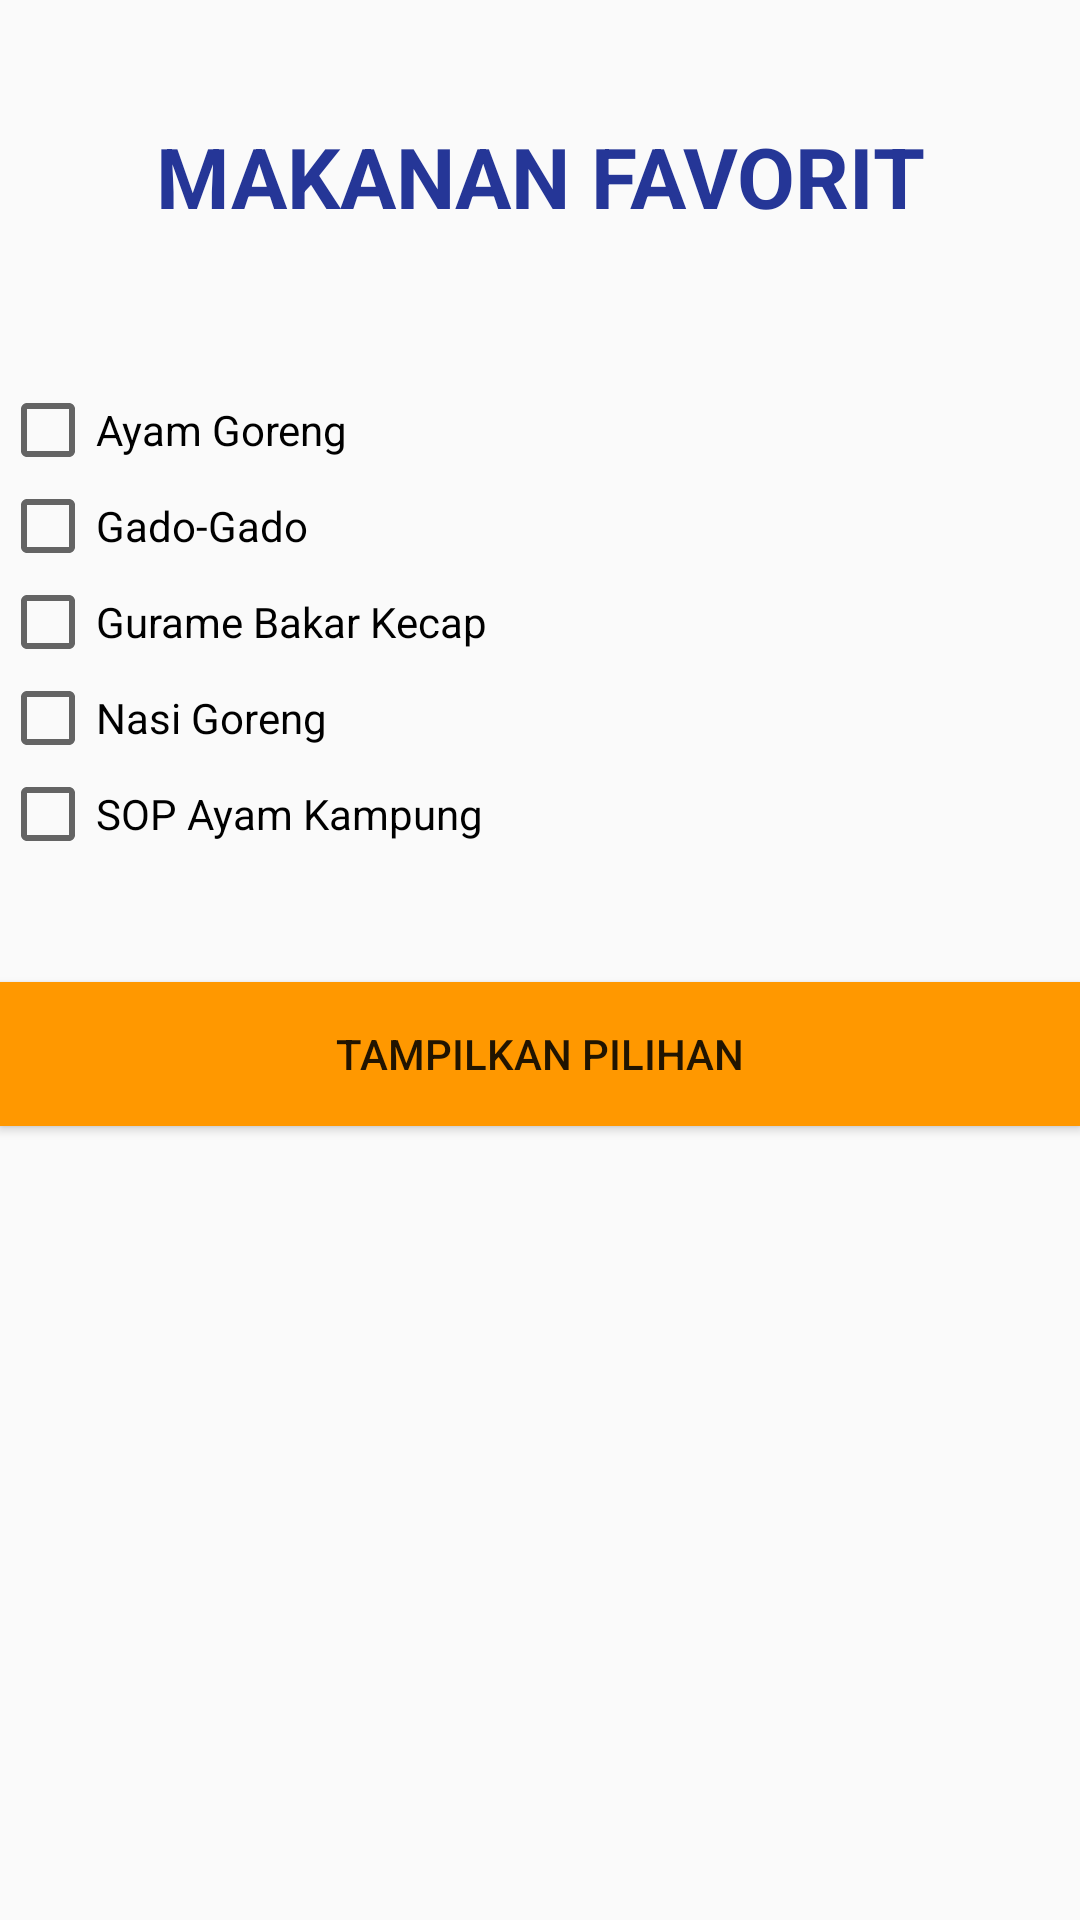

Layout XML and referenced resources for this Android screen:
<!-- AndroidManifest.xml: application theme Theme.Praktikum1RegB -->
<!-- res/layout/activity_check.xml -->
<?xml version="1.0" encoding="utf-8"?>
<LinearLayout xmlns:android="http://schemas.android.com/apk/res/android"
    xmlns:tools="http://schemas.android.com/tools"
    android:layout_width="match_parent"
    android:layout_height="match_parent"
    android:orientation="vertical"
    android:background="@drawable/background"
    tools:context=".ActivityCheck">

    <TextView
        android:id="@+id/textView6"
        android:layout_width="match_parent"
        android:layout_height="wrap_content"
        android:gravity="center_horizontal"
        android:textSize="28dip"
        android:textColor="@color/biru_tua"
        android:textStyle="bold"
        android:layout_marginTop="40dip"
        android:layout_marginBottom="50dip"
        android:text="@string/judul_check" />

    <CheckBox
        android:id="@+id/cb_ayam_goreng"
        android:layout_width="match_parent"
        android:layout_height="wrap_content"
        android:text="@string/cb_ayam_goreng" />

    <CheckBox
        android:id="@+id/cb_gado"
        android:layout_width="match_parent"
        android:layout_height="wrap_content"
        android:text="@string/cb_gado" />

    <CheckBox
        android:id="@+id/cb_gurame"
        android:layout_width="match_parent"
        android:layout_height="wrap_content"
        android:text="@string/cb_gurame" />

    <CheckBox
        android:id="@+id/cb_nasi_goreng"
        android:layout_width="match_parent"
        android:layout_height="wrap_content"
        android:text="@string/cb_nasi_goreng" />

    <CheckBox
        android:id="@+id/cb_sop_ayam"
        android:layout_width="match_parent"
        android:layout_height="wrap_content"
        android:text="@string/cb_sop_ayam" />

    <Button
        android:id="@+id/btn_tampilkan"
        android:layout_width="match_parent"
        android:layout_height="wrap_content"
        android:background="@color/orange"
        android:layout_marginTop="40dip"
        android:text="@string/btn_tampilkan" />
</LinearLayout>
<!-- resources referenced by this layout -->
<resources>
  <color name="biru_tua">#253697</color>
  <color name="orange">#FF9800</color>
  <string name="btn_tampilkan">TAMPILKAN PILIHAN</string>
  <string name="cb_ayam_goreng">Ayam Goreng</string>
  <string name="cb_gado">Gado-Gado</string>
  <string name="cb_gurame">Gurame Bakar Kecap</string>
  <string name="cb_nasi_goreng">Nasi Goreng</string>
  <string name="cb_sop_ayam">SOP Ayam Kampung</string>
  <string name="judul_check">MAKANAN FAVORIT</string>
  <style name="Theme.Praktikum1RegB" parent="Theme.Design.Light.NoActionBar">
          
          <item name="colorPrimary">@color/purple_500</item>
          <item name="colorPrimaryVariant">@color/purple_700</item>
          <item name="colorOnPrimary">@color/white</item>
          
          <item name="colorSecondary">@color/teal_200</item>
          <item name="colorSecondaryVariant">@color/teal_700</item>
          <item name="colorOnSecondary">@color/black</item>
          
          <item name="android:statusBarColor" tools:targetApi="l">?attr/colorPrimaryVariant</item>
          
      </style>
  <color name="purple_500">#FF6200EE</color>
  <color name="purple_700">#FF3700B3</color>
  <color name="white">#FFFFFFFF</color>
  <color name="teal_200">#FF03DAC5</color>
  <color name="teal_700">#FF018786</color>
  <color name="black">#FF000000</color>
</resources>
